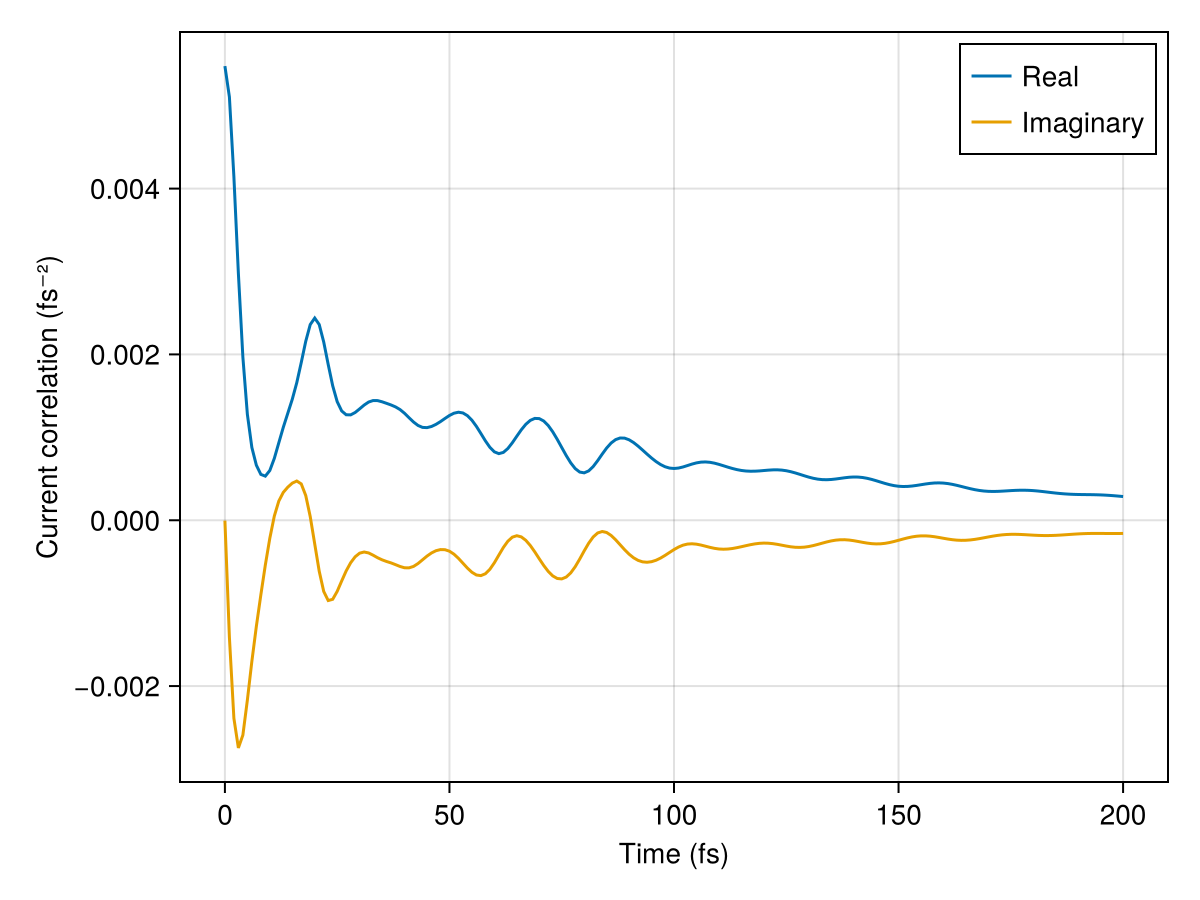

Values plotted in this chart, from the file beside it:
time_fs, correlation_real_fs^-2, correlation_imag_fs^-2, max_rank, mean_rank
0.0, 0.005477, -4.717936707191043e-6, 30, 16.22
1.0, 0.005105, -0.001411, 32, 18.33
2.0, 0.004142, -0.002389, 33, 18.83
3.0, 0.002976, -0.002746, 35, 19.33
4.0, 0.001968, -0.002591, 36, 19.67
5.0, 0.001278, -0.002169, 37, 19.94
6.0, 0.0008776, -0.001702, 39, 20.72
7.0, 0.0006642, -0.00128, 41, 22.11
8.0, 0.0005531, -0.0009004, 43, 23.0
9.0, 0.0005319, -0.0005397, 44, 23.72
10.0, 0.0006002, -0.0002168, 45, 24.22
11.0, 0.0007457, 5.012231116322273e-5, 45, 24.67
12.0, 0.0009342, 0.0002313, 46, 25.06
13.0, 0.001121, 0.0003361, 47, 25.56
14.0, 0.00129, 0.000399, 48, 26.06
15.0, 0.001459, 0.0004475, 49, 26.39
16.0, 0.001659, 0.000473, 49, 27.11
17.0, 0.001902, 0.0004382, 50, 27.5
18.0, 0.002158, 0.0002979, 51, 27.56
19.0, 0.00236, 4.3416280852296944e-5, 51, 27.61
20.0, 0.002439, -0.0002862, 52, 27.78
21.0, 0.00236, -0.000615, 52, 28.17
22.0, 0.00215, -0.0008585, 52, 28.22
23.0, 0.001879, -0.0009684, 53, 28.67
24.0, 0.001622, -0.0009534, 54, 28.89
25.0, 0.00143, -0.000858, 54, 29.17
26.0, 0.001318, -0.0007326, 54, 29.28
27.0, 0.001272, -0.0006112, 55, 29.56
28.0, 0.001271, -0.0005127, 55, 29.72
29.0, 0.001299, -0.0004408, 56, 29.94
30.0, 0.001343, -0.0003969, 56, 30.44
31.0, 0.001389, -0.0003831, 57, 30.5
32.0, 0.001426, -0.0003944, 57, 30.61
33.0, 0.001444, -0.0004216, 57, 30.33
34.0, 0.001443, -0.0004522, 57, 30.33
35.0, 0.001429, -0.0004776, 58, 30.39
36.0, 0.00141, -0.0004976, 58, 31.11
37.0, 0.00139, -0.0005147, 58, 31.11
38.0, 0.001367, -0.0005357, 58, 31.11
39.0, 0.001335, -0.0005576, 59, 31.17
40.0, 0.00129, -0.0005734, 59, 31.17
41.0, 0.001236, -0.0005741, 59, 31.28
42.0, 0.001185, -0.0005569, 59, 31.28
43.0, 0.001143, -0.0005221, 60, 31.33
44.0, 0.00112, -0.0004774, 60, 31.33
45.0, 0.001117, -0.0004324, 60, 31.39
46.0, 0.001131, -0.0003945, 60, 31.11
47.0, 0.001156, -0.0003674, 60, 31.0
48.0, 0.00119, -0.000354, 60, 31.0
49.0, 0.001227, -0.0003552, 60, 31.0
50.0, 0.001263, -0.0003734, 60, 31.44
51.0, 0.001291, -0.0004091, 60, 31.44
52.0, 0.001303, -0.0004592, 60, 31.33
53.0, 0.001294, -0.0005181, 60, 31.22
54.0, 0.001261, -0.0005772, 59, 30.78
55.0, 0.001206, -0.0006274, 58, 30.67
56.0, 0.001132, -0.0006603, 58, 30.44
57.0, 0.001046, -0.0006678, 58, 30.61
58.0, 0.0009575, -0.0006454, 58, 30.67
59.0, 0.0008796, -0.0005917, 58, 30.72
... 141 more rows
